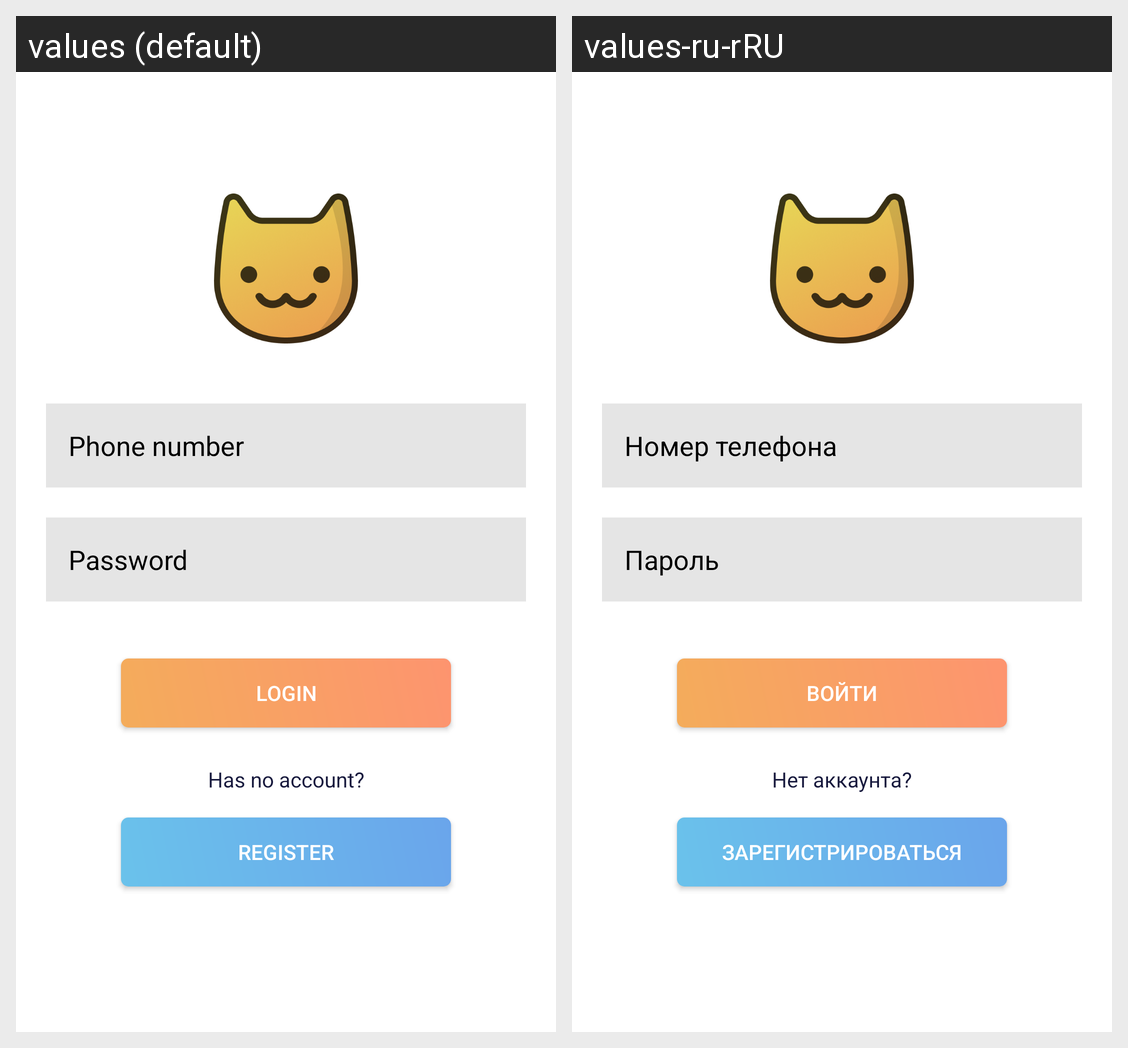

This grid shows one Android layout under two languages. Give, for every string resource on the screen, its name, the default text and each shown locale's text.
Android screen res/layout/activity_login.xml rendered under 2 locales, left to right: values (default), values-ru-rRU. Device: Nexus 5 (rendered at 1080×1920; each locale shown at half size, 540×960, under a caption strip naming it); theme AppTheme.
Strings drawn on this screen, with the default value and each locale's value (text and hints the layout hard-codes, and strings that could not be matched under every locale, appear in the picture but are not listed):

phone_number
  values: Phone number
  values-ru-rRU: Номер телефона

password
  values: Password
  values-ru-rRU: Пароль

login
  values: Login
  values-ru-rRU: Войти

ask_no_account
  values: Has no account?
  values-ru-rRU: Нет аккаунта?

register
  values: Register
  values-ru-rRU: Зарегистрироваться
